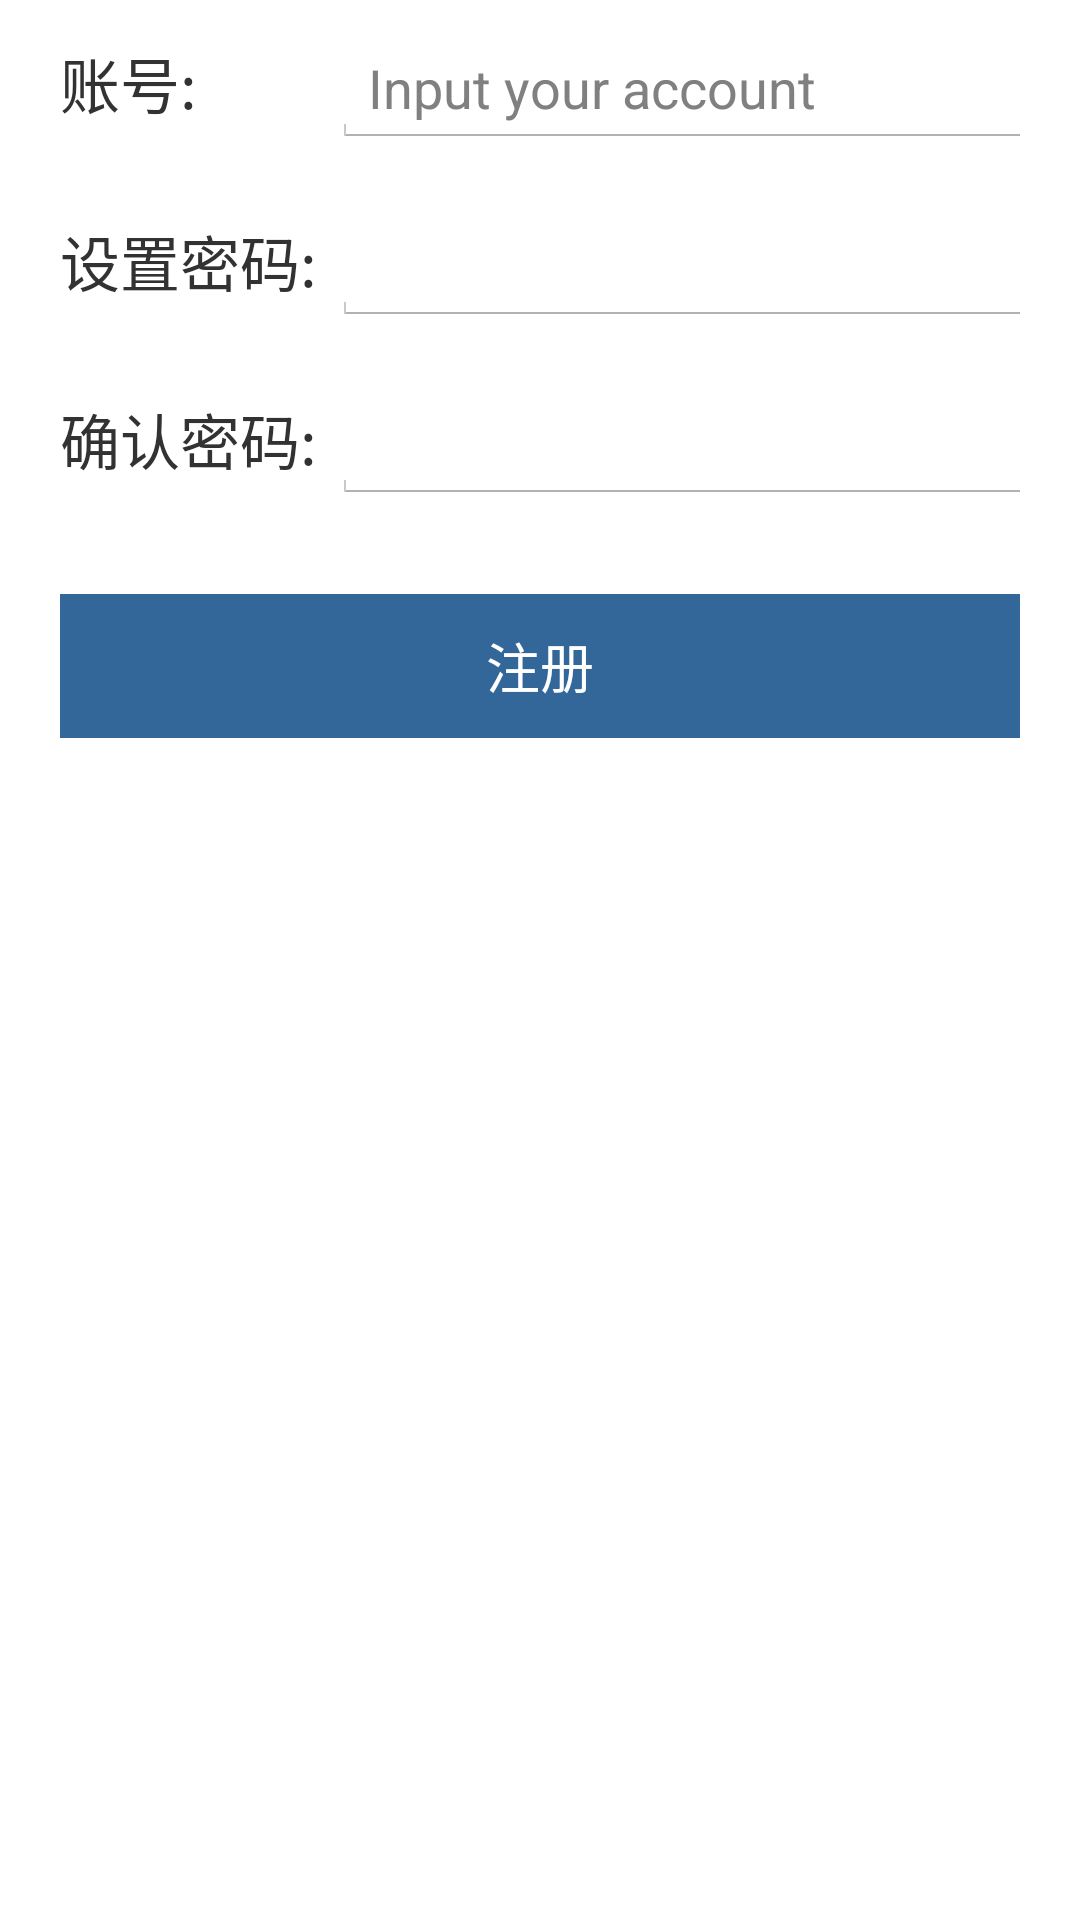

Reconstruct the res/layout file that produces this screen, plus the resources it refers to.
<!-- AndroidManifest.xml: application theme AppTheme -->
<!-- res/layout/register_layout.xml -->
<?xml version="1.0" encoding="utf-8"?>
<TableLayout xmlns:android="http://schemas.android.com/apk/res/android"
    android:stretchColumns="1"
    android:layout_height="match_parent"
    android:layout_width="match_parent" >

    <TableRow
        android:paddingLeft="20dp"
        android:paddingRight="20dp"
        android:layout_marginTop="10dp" >

        <TextView
            android:textSize="20sp"
            android:layout_height = "wrap_content"
            android:text = "账号: " />

        <EditText
            android:id="@+id/register_account"
            android:layout_height="wrap_content"
            android:hint="Input your account" />
    </TableRow>

    <TableRow
        android:paddingLeft="20dp"
        android:paddingRight="20dp"
        android:layout_marginTop="20dp">

        <TextView
            android:textSize="20sp"
            android:layout_height = "wrap_content"
            android:text = "设置密码: " />

        <EditText
            android:id="@+id/register_password"
            android:layout_height="wrap_content"
            android:inputType="textPassword" />
    </TableRow>

    <TableRow
        android:paddingLeft="20dp"
        android:paddingRight="20dp"
        android:layout_marginTop="20dp">

        <TextView
            android:textSize="20sp"
            android:layout_height = "wrap_content"
            android:text = "确认密码: " />

        <EditText
            android:id="@+id/register_confirm"
            android:layout_height="wrap_content"
            android:inputType="textPassword" />
    </TableRow>

    <RelativeLayout
        android:layout_width="match_parent"
        android:layout_height="wrap_content"
        android:layout_marginLeft="20dp"
        android:layout_marginRight="20dp"
        android:gravity="center" >

        <Button
            android:id="@+id/register_registerBtn"
            android:layout_width="match_parent"
            android:layout_height="wrap_content"
            android:layout_marginTop="30dp"
            android:background="#ff336699"
            android:textColor="@android:color/white"
            android:gravity="center"
            android:text="注册"
            android:onClick="listenerRegister"/>

    </RelativeLayout>


</TableLayout>
<!-- resources referenced by this layout -->
<resources>
  <style name="AppTheme" parent="android:Theme.Holo.Light.NoActionBar">
          
      </style>
</resources>
